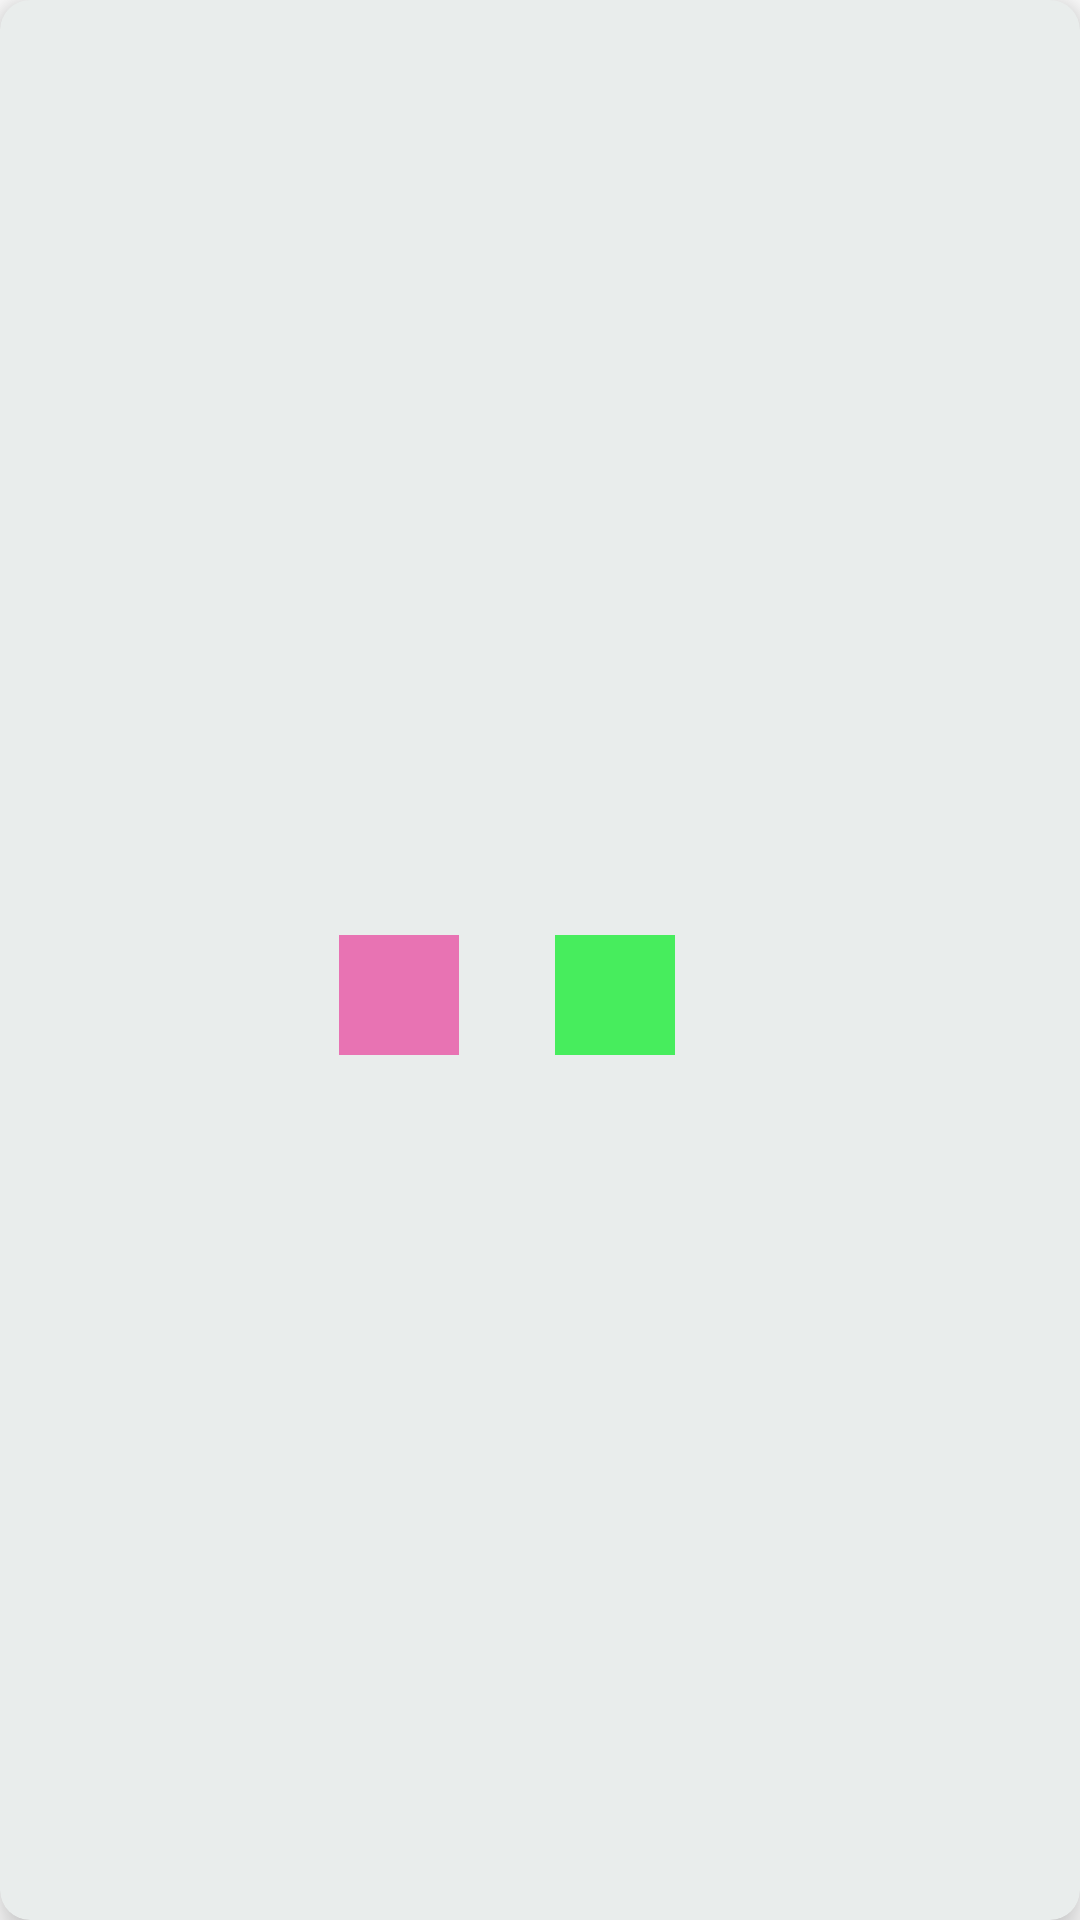

Write the Android layout XML for this screen, with the resource values it uses.
<!-- AndroidManifest.xml: application theme Theme.CycleAssembly -->
<!-- res/layout/adapter_select_part.xml -->
<?xml version="1.0" encoding="utf-8"?>
<layout xmlns:tools="http://schemas.android.com/tools"
    xmlns:android="http://schemas.android.com/apk/res/android"
    xmlns:app="http://schemas.android.com/apk/res-auto">

    <data>

        <variable
            name="model"
            type="com.shahankbhat.cycleassembly.model.BicyclePartModel" />

    </data>

    <androidx.cardview.widget.CardView
        android:id="@+id/root"
        android:layout_width="wrap_content"
        android:layout_height="wrap_content"
        android:layout_margin="15dp"
        app:cardCornerRadius="10dp"
        app:cardBackgroundColor="#E9EDEC"
        app:cardElevation="8dp"
        app:contentPadding="8dp">

        <androidx.constraintlayout.widget.ConstraintLayout
            android:layout_width="wrap_content"
            android:layout_height="wrap_content">


            <ImageView
                android:id="@+id/imageView2"
                imageResource="@{model}"
                android:layout_width="250dp"
                android:layout_height="250dp"
                android:layout_marginStart="32dp"
                android:layout_marginLeft="32dp"
                android:layout_marginTop="16dp"
                android:layout_marginEnd="40dp"
                android:layout_marginRight="40dp"
                app:layout_constraintEnd_toEndOf="parent"
                app:layout_constraintStart_toStartOf="parent"
                app:layout_constraintTop_toTopOf="parent" />

            <com.google.android.material.textview.MaterialTextView
                android:id="@+id/tv_description"
                android:layout_width="0dp"
                android:layout_height="wrap_content"
                android:layout_marginTop="8dp"
                android:gravity="center_horizontal"
                android:text="@{model.partName}"
                android:textColor="#323232"
                android:textSize="16sp"
                android:textStyle="bold"
                app:layout_constraintEnd_toEndOf="parent"
                app:layout_constraintStart_toStartOf="parent"
                app:layout_constraintTop_toBottomOf="@+id/imageView2" />


            <ImageButton
                android:id="@+id/btn_remove"
                android:layout_width="40dp"
                android:layout_height="40dp"
                android:layout_marginTop="8dp"
                android:background="#E873B3"
                android:src="@drawable/ic_remove"
                app:layout_constraintBottom_toBottomOf="parent"
                app:layout_constraintEnd_toStartOf="@+id/tv_count"
                app:layout_constraintHorizontal_bias="0.5"
                app:layout_constraintHorizontal_chainStyle="packed"
                app:layout_constraintStart_toStartOf="parent"
                app:layout_constraintTop_toBottomOf="@+id/tv_description" />

            <com.google.android.material.textview.MaterialTextView
                android:id="@+id/tv_count"
                android:layout_width="wrap_content"
                android:layout_height="wrap_content"
                android:layout_marginStart="16dp"
                android:layout_marginLeft="16dp"
                android:layout_marginEnd="16dp"
                android:layout_marginRight="16dp"
                android:text="@{String.valueOf(model.count)}"
                android:textColor="#505050"
                android:textSize="16sp"
                android:textStyle="bold"
                app:layout_constraintBottom_toBottomOf="@+id/btn_remove"
                app:layout_constraintEnd_toStartOf="@+id/btn_add"
                app:layout_constraintHorizontal_bias="0.5"
                app:layout_constraintStart_toEndOf="@+id/btn_remove"
                app:layout_constraintTop_toTopOf="@+id/btn_remove" />

            <ImageButton
                android:id="@+id/btn_add"
                android:layout_width="40dp"
                android:layout_height="40dp"
                android:background="#47ED5D"
                android:src="@drawable/ic_add"
                app:layout_constraintBottom_toBottomOf="parent"
                app:layout_constraintEnd_toEndOf="parent"
                app:layout_constraintHorizontal_bias="0.5"
                app:layout_constraintStart_toEndOf="@+id/tv_count"
                app:layout_constraintTop_toTopOf="@+id/btn_remove" />

        </androidx.constraintlayout.widget.ConstraintLayout>
    </androidx.cardview.widget.CardView>
</layout>
<!-- resources referenced by this layout -->
<resources>
  <style name="Theme.CycleAssembly" parent="Theme.MaterialComponents.DayNight.DarkActionBar">
          
          <item name="colorPrimary">@color/purple_500</item>
          <item name="colorPrimaryVariant">@color/purple_700</item>
          <item name="colorOnPrimary">@color/white</item>
          
          <item name="colorSecondary">@color/teal_200</item>
          <item name="colorSecondaryVariant">@color/teal_700</item>
          <item name="colorOnSecondary">@color/black</item>
          
          <item name="android:statusBarColor" tools:targetApi="l">?attr/colorPrimaryVariant</item>
          
      </style>
  <!-- not gathered from this repository: default colours our renderer supplied (Android Studio template values) -->
  <color name="purple_500">#FF6200EE</color>
  <color name="purple_700">#FF3700B3</color>
  <color name="teal_200">#FF03DAC5</color>
  <color name="teal_700">#FF018786</color>
  <color name="black">#FF000000</color>
  <color name="white">#FFFFFFFF</color>
</resources>
